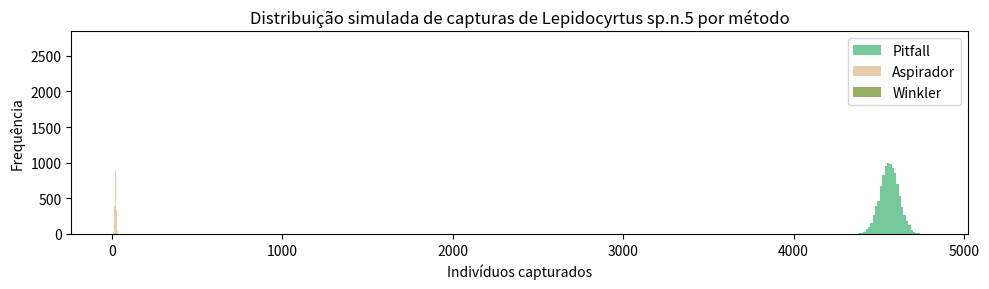
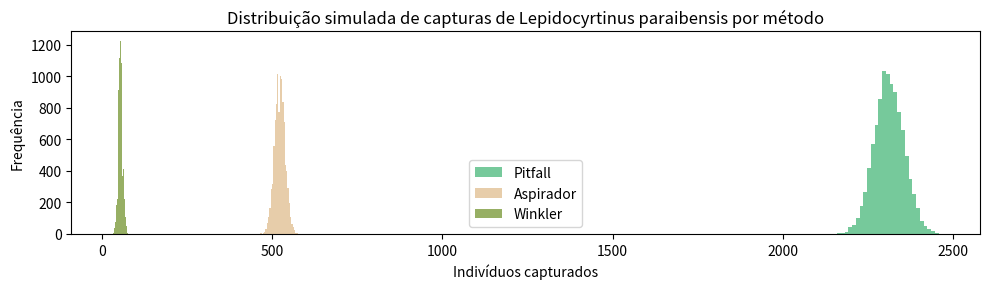
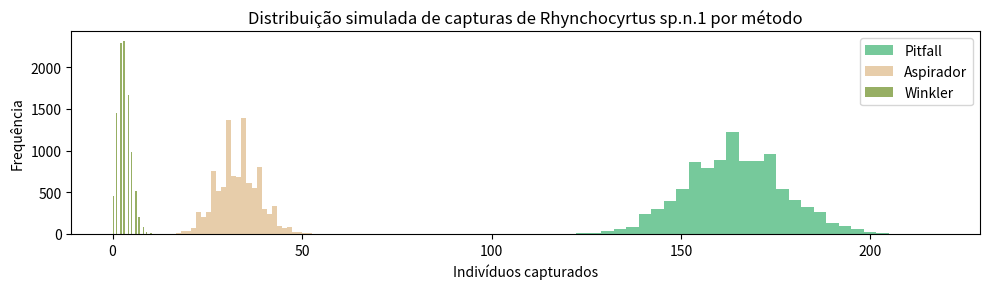
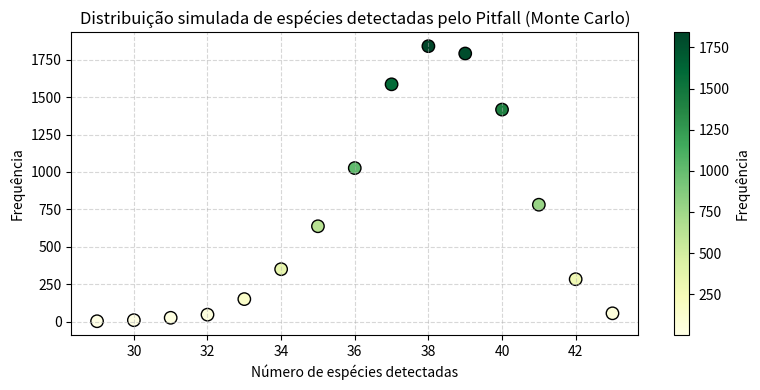

These figures' Python source, in order:
import numpy as np
import matplotlib.pyplot as plt
import os

# Garante que o diretório 'graficos' existe
os.makedirs('graficos', exist_ok=True)

# Paleta de cores harmoniosa (tema mata)
cores_mata_hist = ['mediumseagreen', 'burlywood', 'olivedrab']  # Pitfall, Aspirador, Winkler

# 1) Lepidocyrtus sp.n.5
metodos = ['Pitfall', 'Aspirador', 'Winkler']
totais = [13469, 953, 314]
especie = [4562, 20, 2]
prob = [4562/13469, 20/953, 2/314]
n_sim = 10000
simulados = [np.random.binomial(t, p, n_sim) for t, p in zip(totais, prob)]

plt.figure(figsize=(10,3))
for i, m in enumerate(metodos):
    plt.hist(simulados[i], bins=30, alpha=0.7, label=m, color=cores_mata_hist[i])
plt.title('Distribuição simulada de capturas de Lepidocyrtus sp.n.5 por método')
plt.xlabel('Indivíduos capturados')
plt.ylabel('Frequência')
plt.legend()
plt.tight_layout()
plt.savefig('graficos/condicional_lepidocyrtus.png')
plt.close()

# 2) Lepidocyrtinus paraibensis
especie = [2312, 522, 54]
prob = [2312/13469, 522/953, 54/314]
simulados = [np.random.binomial(t, p, n_sim) for t, p in zip(totais, prob)]

plt.figure(figsize=(10,3))
for i, m in enumerate(metodos):
    plt.hist(simulados[i], bins=30, alpha=0.7, label=m, color=cores_mata_hist[i])
plt.title('Distribuição simulada de capturas de Lepidocyrtinus paraibensis por método')
plt.xlabel('Indivíduos capturados')
plt.ylabel('Frequência')
plt.legend()
plt.tight_layout()
plt.savefig('graficos/condicional_paraibensis.png')
plt.close()

# 3) Rhynchocyrtus sp.n.1
especie = [164, 33, 3]
prob = [164/13469, 33/953, 3/314]
simulados = [np.random.binomial(t, p, n_sim) for t, p in zip(totais, prob)]

plt.figure(figsize=(10,3))
for i, m in enumerate(metodos):
    plt.hist(simulados[i], bins=30, alpha=0.7, label=m, color=cores_mata_hist[i])
plt.title('Distribuição simulada de capturas de Rhynchocyrtus sp.n.1 por método')
plt.xlabel('Indivíduos capturados')
plt.ylabel('Frequência')
plt.legend()
plt.tight_layout()
plt.savefig('graficos/condicional_rhynchocyrtus.png')
plt.close()

# 4) Simulação Monte Carlo para planejamento amostral (scatter harmonioso)
n_especies = 43
prob_pitfall = 0.8837
amostras = np.random.binomial(n_especies, prob_pitfall, n_sim)
valores, contagem = np.unique(amostras, return_counts=True)

plt.figure(figsize=(8,4))
scatter = plt.scatter(valores, contagem, c=contagem, cmap='YlGn', s=80, edgecolor='black')
plt.colorbar(scatter, label='Frequência')
plt.title('Distribuição simulada de espécies detectadas pelo Pitfall (Monte Carlo)')
plt.xlabel('Número de espécies detectadas')
plt.ylabel('Frequência')
plt.grid(True, linestyle='--', alpha=0.5)
plt.tight_layout()
plt.savefig('graficos/montecarlo_scatter.png')
plt.close()
